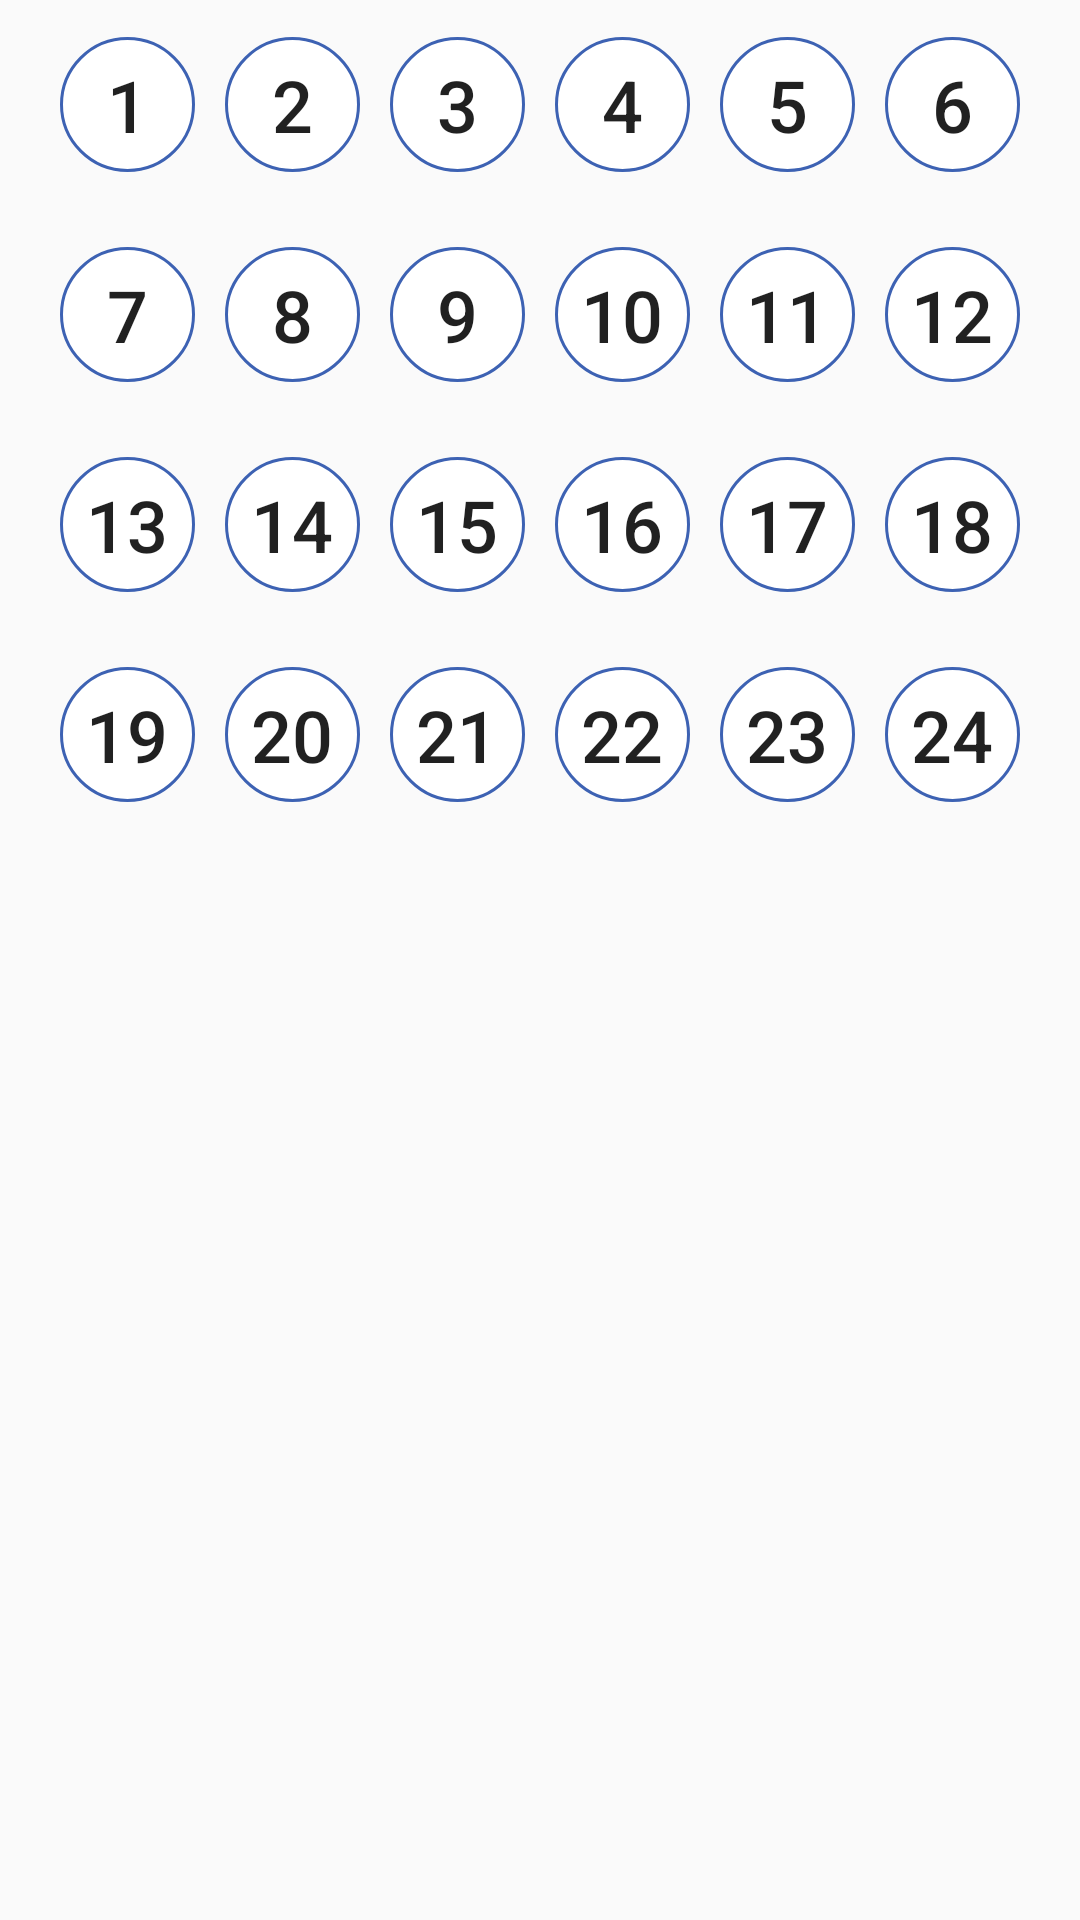

Android layout source for this screen:
<!-- AndroidManifest.xml: application theme AppTheme -->
<!-- res/layout/select_time.xml -->
<?xml version="1.0" encoding="utf-8"?>
<LinearLayout xmlns:android="http://schemas.android.com/apk/res/android"
    android:layout_width="match_parent"



    android:layout_height="match_parent"
    android:orientation="vertical">


    <LinearLayout
        android:layout_width="match_parent"
        android:layout_height="70dp"
        android:orientation="horizontal"
        android:gravity="center"
        android:padding="2dp">

        <Button
            android:id="@+id/btnTime1"
            android:layout_width="45dp"
            android:layout_height="45dp"
            android:layout_margin="5dp"
            android:background="@drawable/theme_button_circle1_blue"
            android:textSize="24sp"
            style="@style/Base.Widget.AppCompat.Button.Borderless"
            android:text="1" />

        <Button
            android:id="@+id/btnTime2"
            android:layout_width="45dp"
            android:layout_height="45dp"
            android:layout_margin="5dp"
            android:background="@drawable/theme_button_circle1_blue"
            android:textSize="24sp"
            style="@style/Base.Widget.AppCompat.Button.Borderless"
            android:text="2" />

        <Button
            android:id="@+id/btnTime3"
            android:layout_width="45dp"
            android:layout_height="45dp"
            android:layout_margin="5dp"
            android:background="@drawable/theme_button_circle1_blue"
            android:textSize="24sp"
            style="@style/Base.Widget.AppCompat.Button.Borderless"
            android:text="3" />

        <Button
            android:id="@+id/btnTime4"
            android:layout_width="45dp"
            android:layout_height="45dp"
            android:layout_margin="5dp"
            android:background="@drawable/theme_button_circle1_blue"
            android:textSize="24sp"
            style="@style/Base.Widget.AppCompat.Button.Borderless"
            android:text="4" />

        <Button
            android:id="@+id/btnTime5"
            android:layout_width="45dp"
            android:layout_height="45dp"
            android:layout_margin="5dp"
            android:background="@drawable/theme_button_circle1_blue"
            android:textSize="24sp"
            style="@style/Base.Widget.AppCompat.Button.Borderless"
            android:text="5" />

        <Button
            android:id="@+id/btnTime6"
            android:layout_width="45dp"
            android:layout_height="45dp"
            android:layout_margin="5dp"
            android:background="@drawable/theme_button_circle1_blue"
            android:textSize="24sp"
            style="@style/Base.Widget.AppCompat.Button.Borderless"
            android:text="6" />

    </LinearLayout>


    <LinearLayout
        android:layout_width="match_parent"
        android:layout_height="70dp"
        android:orientation="horizontal"
        android:gravity="center"
        android:padding="2dp">

        <Button
            android:id="@+id/btnTime7"
            android:layout_width="45dp"
            android:layout_height="45dp"
            android:layout_margin="5dp"
            android:background="@drawable/theme_button_circle1_blue"
            android:textSize="24sp"
            style="@style/Base.Widget.AppCompat.Button.Borderless"
            android:text="7" />

        <Button
            android:id="@+id/btnTime8"
            android:layout_width="45dp"
            android:layout_height="45dp"
            android:layout_margin="5dp"
            android:background="@drawable/theme_button_circle1_blue"
            android:textSize="24sp"
            style="@style/Base.Widget.AppCompat.Button.Borderless"
            android:text="8" />

        <Button
            android:id="@+id/btnTime9"
            android:layout_width="45dp"
            android:layout_height="45dp"
            android:layout_margin="5dp"
            android:background="@drawable/theme_button_circle1_blue"
            android:textSize="24sp"
            style="@style/Base.Widget.AppCompat.Button.Borderless"
            android:text="9" />

        <Button
            android:id="@+id/btnTime10"
            android:layout_width="45dp"
            android:layout_height="45dp"
            android:layout_margin="5dp"
            android:background="@drawable/theme_button_circle1_blue"
            android:textSize="24sp"
            style="@style/Base.Widget.AppCompat.Button.Borderless"
            android:text="10" />

        <Button
            android:id="@+id/btnTime11"
            android:layout_width="45dp"
            android:layout_height="45dp"
            android:layout_margin="5dp"
            android:background="@drawable/theme_button_circle1_blue"
            android:textSize="24sp"
            style="@style/Base.Widget.AppCompat.Button.Borderless"
            android:text="11" />

        <Button
            android:id="@+id/btnTime12"
            android:layout_width="45dp"
            android:layout_height="45dp"
            android:layout_margin="5dp"
            android:background="@drawable/theme_button_circle1_blue"
            android:textSize="24sp"
            style="@style/Base.Widget.AppCompat.Button.Borderless"
            android:text="12" />

    </LinearLayout>


    <LinearLayout
        android:layout_width="match_parent"
        android:layout_height="70dp"
        android:orientation="horizontal"
        android:gravity="center"
        android:padding="2dp">

        <Button
            android:id="@+id/btnTime13"
            android:layout_width="45dp"
            android:layout_height="45dp"
            android:layout_margin="5dp"
            android:background="@drawable/theme_button_circle1_blue"
            android:textSize="24sp"
            style="@style/Base.Widget.AppCompat.Button.Borderless"
            android:text="13" />

        <Button
            android:id="@+id/btnTime14"
            android:layout_width="45dp"
            android:layout_height="45dp"
            android:layout_margin="5dp"
            android:background="@drawable/theme_button_circle1_blue"
            android:textSize="24sp"
            style="@style/Base.Widget.AppCompat.Button.Borderless"
            android:text="14" />

        <Button
            android:id="@+id/btnTime15"
            android:layout_width="45dp"
            android:layout_height="45dp"
            android:layout_margin="5dp"
            android:background="@drawable/theme_button_circle1_blue"
            android:textSize="24sp"
            style="@style/Base.Widget.AppCompat.Button.Borderless"
            android:text="15" />

        <Button
            android:id="@+id/btnTime16"
            android:layout_width="45dp"
            android:layout_height="45dp"
            android:layout_margin="5dp"
            android:background="@drawable/theme_button_circle1_blue"
            android:textSize="24sp"
            style="@style/Base.Widget.AppCompat.Button.Borderless"
            android:text="16" />

        <Button
            android:id="@+id/btnTime17"
            android:layout_width="45dp"
            android:layout_height="45dp"
            android:layout_margin="5dp"
            android:background="@drawable/theme_button_circle1_blue"
            android:textSize="24sp"
            style="@style/Base.Widget.AppCompat.Button.Borderless"
            android:text="17" />

        <Button
            android:id="@+id/btnTime18"
            android:layout_width="45dp"
            android:layout_height="45dp"
            android:layout_margin="5dp"
            android:background="@drawable/theme_button_circle1_blue"
            android:textSize="24sp"
            style="@style/Base.Widget.AppCompat.Button.Borderless"
            android:text="18" />

    </LinearLayout>


    <LinearLayout
        android:layout_width="match_parent"
        android:layout_height="70dp"
        android:orientation="horizontal"
        android:gravity="center"
        android:padding="2dp">

        <Button
            android:id="@+id/btnTime19"
            android:layout_width="45dp"
            android:layout_height="45dp"
            android:layout_margin="5dp"
            android:background="@drawable/theme_button_circle1_blue"
            android:textSize="24sp"
            style="@style/Base.Widget.AppCompat.Button.Borderless"
            android:text="19" />

        <Button
            android:id="@+id/btnTime20"
            android:layout_width="45dp"
            android:layout_height="45dp"
            android:layout_margin="5dp"
            android:background="@drawable/theme_button_circle1_blue"
            android:textSize="24sp"
            style="@style/Base.Widget.AppCompat.Button.Borderless"
            android:text="20" />

        <Button
            android:id="@+id/btnTime21"
            android:layout_width="45dp"
            android:layout_height="45dp"
            android:layout_margin="5dp"
            android:background="@drawable/theme_button_circle1_blue"
            android:textSize="24sp"
            style="@style/Base.Widget.AppCompat.Button.Borderless"
            android:text="21" />

        <Button
            android:id="@+id/btnTime22"
            android:layout_width="45dp"
            android:layout_height="45dp"
            android:layout_margin="5dp"
            android:background="@drawable/theme_button_circle1_blue"
            android:textSize="24sp"
            style="@style/Base.Widget.AppCompat.Button.Borderless"
            android:text="22" />

        <Button
            android:id="@+id/btnTime23"
            android:layout_width="45dp"
            android:layout_height="45dp"
            android:layout_margin="5dp"
            android:background="@drawable/theme_button_circle1_blue"
            android:textSize="24sp"
            style="@style/Base.Widget.AppCompat.Button.Borderless"
            android:text="23" />

        <Button
            android:id="@+id/btnTime24"
            android:layout_width="45dp"
            android:layout_height="45dp"
            android:layout_margin="5dp"
            android:background="@drawable/theme_button_circle1_blue"
            android:textSize="24sp"
            style="@style/Base.Widget.AppCompat.Button.Borderless"
            android:text="24" />

    </LinearLayout>

</LinearLayout>
<!-- resources referenced by this layout -->
<resources>
  <!-- drawable theme_button_circle1_blue (drawable) -->
  <?xml version="1.0" encoding="utf-8"?>
  <selector xmlns:android="http://schemas.android.com/apk/res/android">
      <item android:state_pressed="false" >
          <shape android:shape="oval">
              <solid android:color="#ffffff"/>
              <stroke android:width="1dp" android:color="#3d62b3" />
          </shape>
      </item>
      <item android:state_pressed="true">
          <shape android:shape="oval">
              <solid android:color="#375aa8" />
              <stroke android:width="1dp" android:color="#375aa8" />
          </shape>
      </item>
      <item android:state_focused="true">
          <shape android:shape="oval">
              <solid android:color="#375aa8" />
              <stroke android:width="1dp" android:color="#375aa8" />
          </shape>
      </item>
  </selector>
  <style name="AppTheme" parent="Theme.AppCompat.Light.DarkActionBar">
          
          <item name="colorPrimary">@color/colorPrimary</item>
          <item name="colorPrimaryDark">@color/colorPrimaryDark</item>
          <item name="colorAccent">@color/colorAccent</item>
      </style>
  <color name="colorPrimary">#1383c7</color>
  <color name="colorPrimaryDark">#0079c2</color>
  <color name="colorAccent">#FF4081</color>
</resources>
